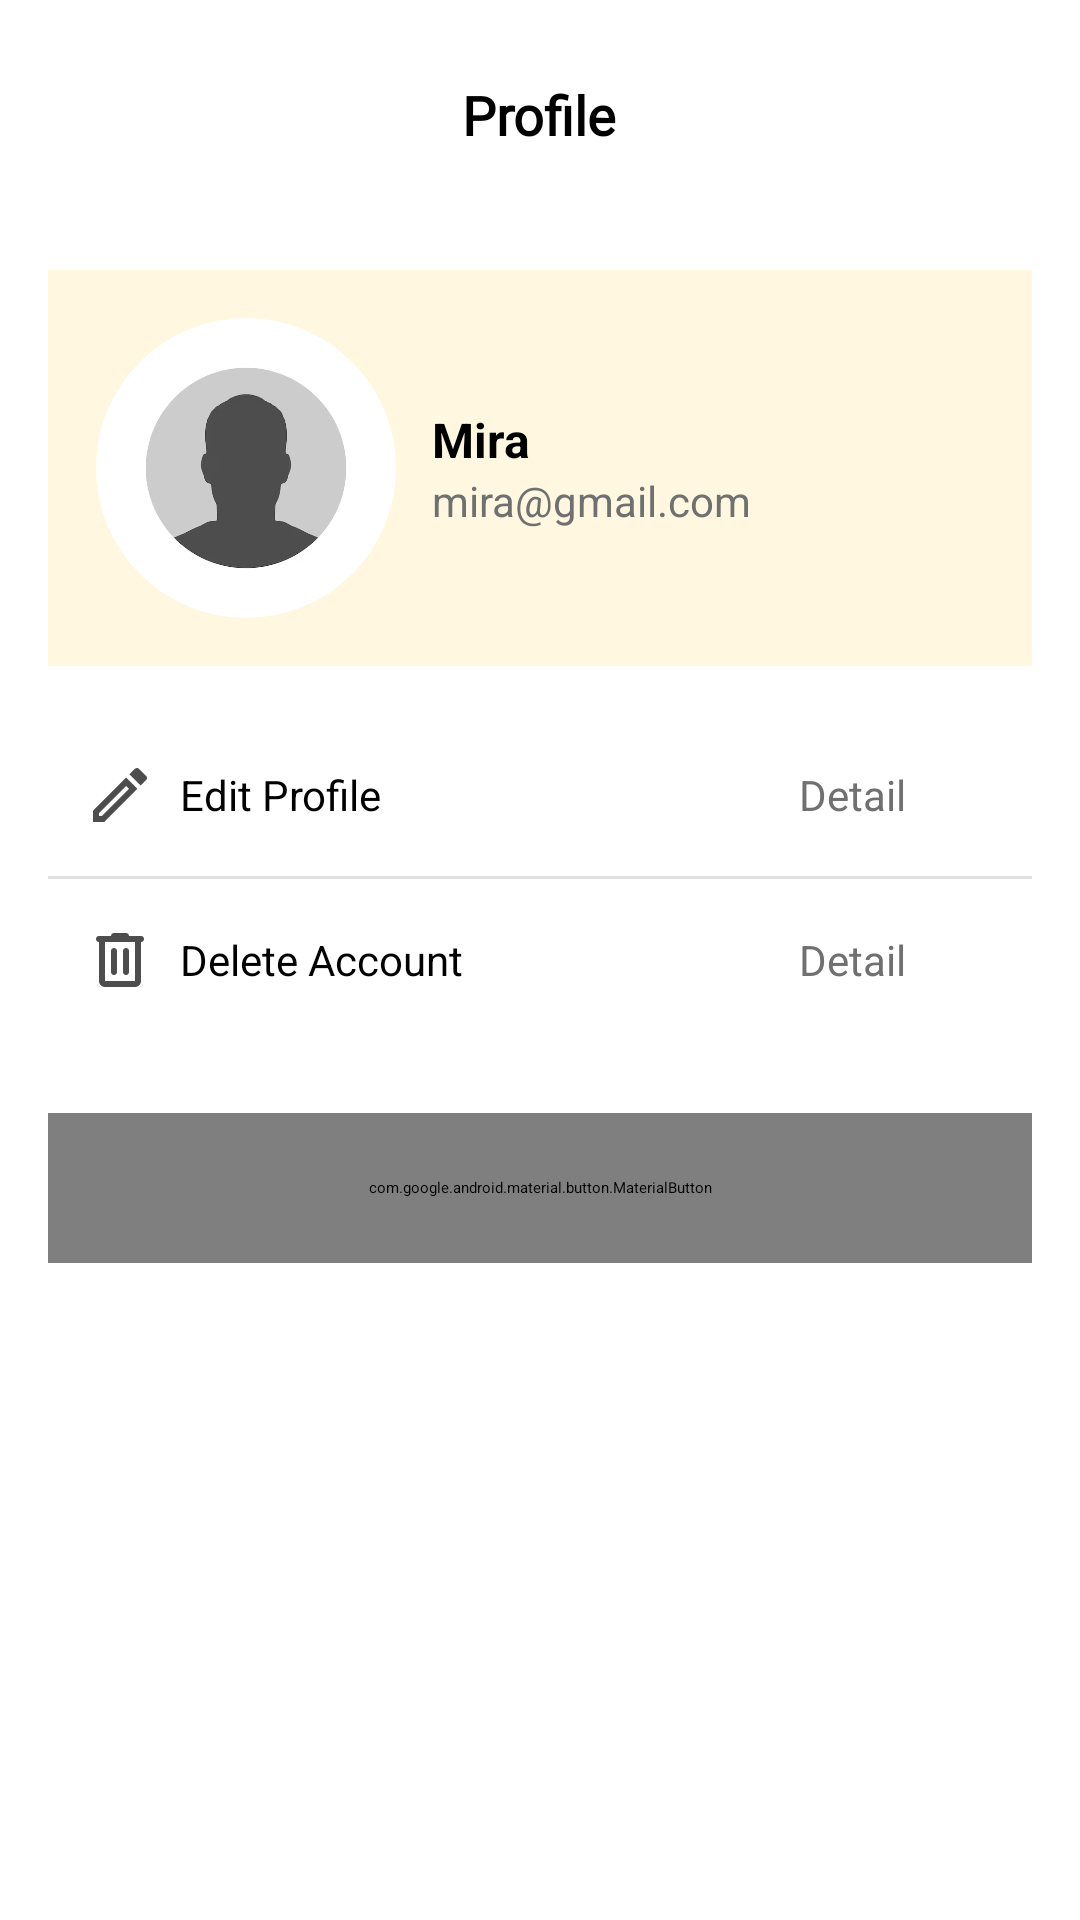

The Android layout XML behind this screen, and the referenced resources:
<!-- AndroidManifest.xml: application theme Theme.ScoreTrack -->
<!-- res/layout/fragment_profile.xml -->
<?xml version="1.0" encoding="utf-8"?>
<LinearLayout xmlns:android="http://schemas.android.com/apk/res/android"
    xmlns:app="http://schemas.android.com/apk/res-auto"
    android:layout_width="match_parent"
    android:layout_height="match_parent"
    android:orientation="vertical"
    android:background="@color/white"
    android:padding="16dp">

    
    <RelativeLayout
        android:layout_width="match_parent"
        android:layout_height="wrap_content"
        android:paddingBottom="8dp">

        <ImageView
            android:id="@+id/back_button"
            android:layout_width="50dp"
            android:layout_height="50dp"
            android:src="@drawable/ic_arrow_back"
            android:layout_alignParentStart="true"
            android:contentDescription="Back" />

        <TextView
            android:id="@+id/title"
            android:layout_marginTop="10dp"
            android:layout_width="wrap_content"
            android:layout_height="wrap_content"
            android:text="Profile"
            android:fontFamily="@font/poppins_900"
            android:textSize="18sp"
            android:textStyle="bold"
            android:layout_centerHorizontal="true" />




    </RelativeLayout>

    
    <LinearLayout
        android:layout_width="match_parent"
        android:layout_height="wrap_content"
        android:background="@color/light_cream"
        android:orientation="horizontal"
        android:padding="16dp"
        android:layout_marginTop="16dp"
        android:gravity="center_vertical">

        <com.google.android.material.imageview.ShapeableImageView
            android:id="@+id/profile_image"
            android:layout_width="100dp"
            android:layout_height="100dp"
            android:scaleType="centerCrop"
            android:src="@drawable/profile"
            app:shapeAppearanceOverlay="@style/CircleImageViewStyle" />


        <LinearLayout
            android:layout_width="wrap_content"
            android:layout_height="wrap_content"
            android:orientation="vertical"
            android:layout_marginStart="12dp">

            <TextView
                android:id="@+id/profile_name"
                android:layout_width="wrap_content"
                android:layout_height="wrap_content"
                android:text="Mira"
                android:textSize="16sp"
                android:textStyle="bold" />

            <TextView
                android:id="@+id/profile_email"
                android:layout_width="wrap_content"
                android:layout_height="wrap_content"
                android:text="mira@gmail.com"
                android:textSize="14sp"
                android:textColor="@color/dark_gray" />
        </LinearLayout>
    </LinearLayout>

    
    <LinearLayout
        android:layout_width="match_parent"
        android:layout_height="wrap_content"
        android:orientation="vertical"
        android:layout_marginTop="16dp"
        android:background="@color/white">

        <LinearLayout
            android:layout_width="match_parent"
            android:layout_height="wrap_content"
            android:orientation="horizontal"
            android:padding="12dp"
            android:gravity="center_vertical">

            <ImageView
                android:layout_width="24dp"
                android:layout_height="24dp"
                android:src="@drawable/ic_edit"
                android:contentDescription="Edit Profile" />

            <TextView
                android:layout_width="0dp"
                android:layout_height="wrap_content"
                android:layout_weight="1"
                android:text="Edit Profile"
                android:textSize="14sp"
                android:layout_marginStart="8dp" />

            <TextView
                android:layout_width="wrap_content"
                android:layout_height="wrap_content"
                android:text="Detail"
                android:textSize="14sp"
                android:textColor="@color/dark_gray" />

            <ImageView
                android:layout_width="30dp"
                android:layout_height="30dp"
                android:src="@drawable/ic_arrow_right"
                android:contentDescription="Arrow" />
        </LinearLayout>

        <View
            android:layout_width="match_parent"
            android:layout_height="1dp"
            android:background="@color/light_gray" />

        <LinearLayout
            android:layout_width="match_parent"
            android:layout_height="wrap_content"
            android:orientation="horizontal"
            android:padding="12dp"
            android:gravity="center_vertical">

            <ImageView
                android:layout_width="24dp"
                android:layout_height="24dp"
                android:src="@drawable/ic_delete"
                android:contentDescription="Delete Account" />

            <TextView
                android:layout_width="0dp"
                android:layout_height="wrap_content"
                android:layout_weight="1"
                android:text="Delete Account"
                android:textSize="14sp"
                android:layout_marginStart="8dp" />

            <TextView
                android:layout_width="wrap_content"
                android:layout_height="wrap_content"
                android:text="Detail"
                android:textSize="14sp"
                android:textColor="@color/dark_gray" />

            <ImageView
                android:layout_width="30dp"
                android:layout_height="30dp"
                android:src="@drawable/ic_arrow_right"
                android:contentDescription="Arrow" />
        </LinearLayout>
    </LinearLayout>

    <com.google.android.material.button.MaterialButton
        android:id="@+id/logout_button"
        android:background="@drawable/button_gradient"
        android:layout_width="match_parent"
        android:layout_height="50dp"
        android:layout_marginTop="24dp"
        android:text="LOGOUT"
        android:textSize="16sp"
        android:textAllCaps="true"
        android:textColor="@color/white"
        android:layout_gravity="center"
        app:cornerRadius="12dp" /> 


</LinearLayout>
<!-- resources referenced by this layout -->
<resources>
  <color name="dark_gray">#707070</color>
  <color name="light_cream">#FFF7E0</color>
  <color name="light_gray">#E0E0E0</color>
  <color name="white">#FFFFFFFF</color>
  <!-- drawable button_gradient (drawable) -->
  <shape xmlns:android="http://schemas.android.com/apk/res/android"
      android:shape="rectangle">
  
      
      <corners android:radius="12dp" />
  
      
      <gradient
          android:startColor="#3B82F6"
          android:endColor="#A855F7"
          android:angle="90" />
  
      
      <padding android:left="10dp" android:right="10dp"/>
  </shape>
  <!-- drawable ic_delete (drawable) -->
  <vector xmlns:android="http://schemas.android.com/apk/res/android"
      android:width="24dp"
      android:height="24dp"
      android:viewportWidth="24"
      android:viewportHeight="24">
    <path
        android:pathData="M7,21C6.45,21 5.979,20.804 5.588,20.413C5.197,20.022 5.001,19.551 5,19V6C4.717,6 4.479,5.904 4.288,5.712C4.097,5.52 4.001,5.283 4,5C3.999,4.717 4.095,4.48 4.288,4.288C4.481,4.096 4.718,4 5,4H9C9,3.717 9.096,3.479 9.288,3.288C9.48,3.097 9.717,3.001 10,3H14C14.283,3 14.521,3.096 14.713,3.288C14.905,3.48 15.001,3.717 15,4H19C19.283,4 19.521,4.096 19.713,4.288C19.905,4.48 20.001,4.717 20,5C19.999,5.283 19.903,5.52 19.712,5.713C19.521,5.906 19.283,6.001 19,6V19C19,19.55 18.804,20.021 18.413,20.413C18.022,20.805 17.551,21.001 17,21H7ZM17,6H7V19H17V6ZM10,17C10.283,17 10.521,16.904 10.713,16.712C10.905,16.52 11.001,16.283 11,16V9C11,8.717 10.904,8.479 10.712,8.288C10.52,8.097 10.283,8.001 10,8C9.717,7.999 9.48,8.095 9.288,8.288C9.096,8.481 9,8.718 9,9V16C9,16.283 9.096,16.521 9.288,16.713C9.48,16.905 9.717,17.001 10,17ZM14,17C14.283,17 14.521,16.904 14.713,16.712C14.905,16.52 15.001,16.283 15,16V9C15,8.717 14.904,8.479 14.712,8.288C14.52,8.097 14.283,8.001 14,8C13.717,7.999 13.48,8.095 13.288,8.288C13.096,8.481 13,8.718 13,9V16C13,16.283 13.096,16.521 13.288,16.713C13.48,16.905 13.717,17.001 14,17Z"
        android:fillColor="#000000"
        android:fillAlpha="0.7"/>
  </vector>
  <!-- drawable ic_edit (drawable) -->
  <vector xmlns:android="http://schemas.android.com/apk/res/android"
      android:width="24dp"
      android:height="24dp"
      android:viewportWidth="24"
      android:viewportHeight="24">
    <path
        android:pathData="M14.06,9.02L14.98,9.94L5.92,19H5V18.08L14.06,9.02ZM17.66,3C17.41,3 17.15,3.1 16.96,3.29L15.13,5.12L18.88,8.87L20.71,7.04C20.803,6.947 20.876,6.838 20.926,6.717C20.977,6.596 21.002,6.466 21.002,6.335C21.002,6.204 20.977,6.074 20.926,5.953C20.876,5.832 20.803,5.723 20.71,5.63L18.37,3.29C18.17,3.09 17.92,3 17.66,3ZM14.06,6.19L3,17.25V21H6.75L17.81,9.94L14.06,6.19Z"
        android:fillColor="#000000"
        android:fillAlpha="0.7"/>
  </vector>
  <!-- drawable profile: png bitmap (drawable, 14094 bytes) -->
  <style name="CircleImageViewStyle">
          <item name="cornerFamily">rounded</item>
          <item name="cornerSize">50%</item>
      </style>
</resources>
